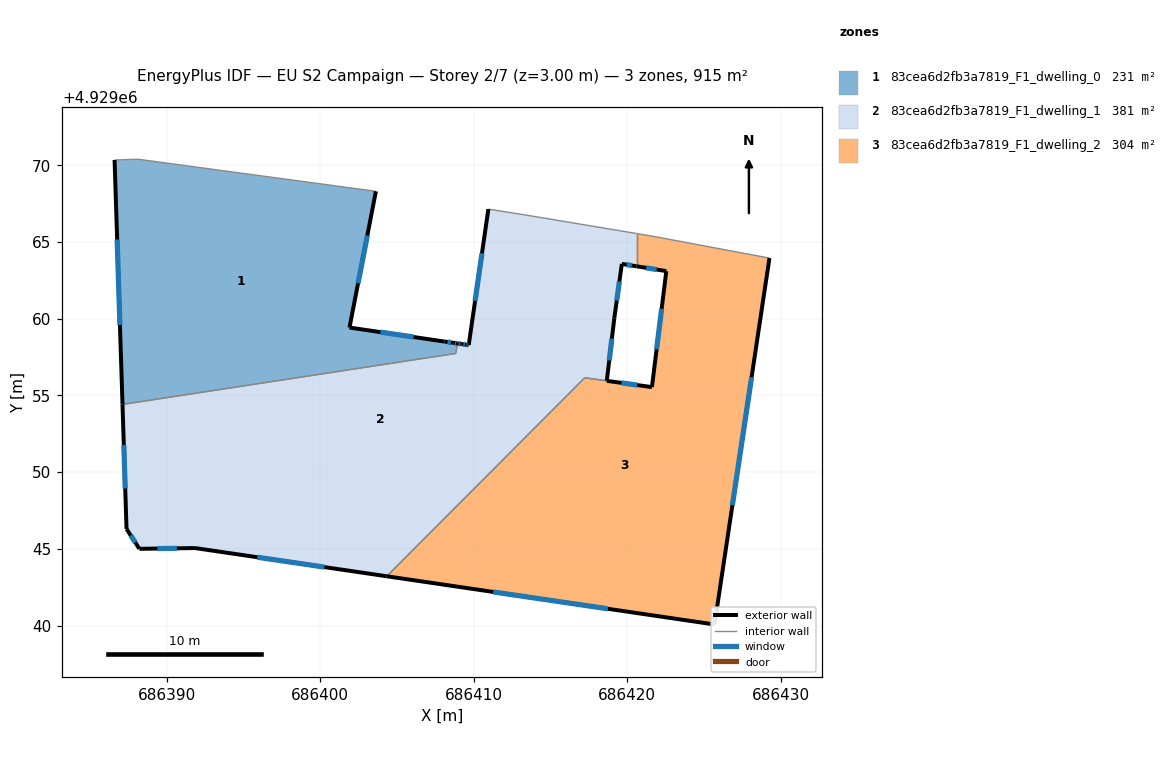
=== STOREY PLAN SPEC (per zone: floor XY polygon, exterior-wall plan segments, windows/doors) ===
zone 1: 83cea6d2fb3a7819_F1_dwelling_0  (230.6 m²)
  floor: (686403.63, 4929068.30) (686401.91, 4929059.42) (686408.11, 4929058.51) (686408.71, 4929058.42) (686408.94, 4929058.39) (686408.84, 4929057.73) (686387.12, 4929054.41) (686386.60, 4929070.34) (686388.13, 4929070.39)
  exterior wall: (686386.60, 4929070.34) – (686387.12, 4929054.41)  [15.9 m]
    window: (686386.77, 4929065.16) – (686386.95, 4929059.59)  [5.8 m²]
  exterior wall: (686401.91, 4929059.42) – (686403.63, 4929068.30)  [9.0 m]
    window: (686402.47, 4929062.31) – (686403.07, 4929065.41)  [3.3 m²]
  exterior wall: (686408.11, 4929058.51) – (686401.91, 4929059.42)  [6.3 m]
    window: (686406.09, 4929058.80) – (686403.92, 4929059.12)  [2.3 m²]
  exterior wall: (686408.71, 4929058.42) – (686408.11, 4929058.51)  [0.6 m]
    window: (686408.51, 4929058.45) – (686408.30, 4929058.48)  [0.2 m²]
  exterior wall: (686408.94, 4929058.39) – (686408.71, 4929058.42)  [0.2 m]
    window: (686408.86, 4929058.40) – (686408.78, 4929058.41)  [0.1 m²]
  interior walls: 4
zone 2: 83cea6d2fb3a7819_F1_dwelling_1  (380.8 m²)
  floor: (686420.62, 4929065.55) (686420.62, 4929063.41) (686419.66, 4929063.57) (686419.17, 4929060.03) (686418.68, 4929055.95) (686417.24, 4929056.15) (686404.34, 4929043.21) (686391.84, 4929045.05) (686388.22, 4929045.00) (686387.38, 4929046.29) (686387.12, 4929054.41) (686408.84, 4929057.73) (686408.94, 4929058.39) (686409.23, 4929058.34) (686409.53, 4929058.30) (686409.68, 4929058.28) (686410.96, 4929067.14) (686413.55, 4929066.73)
  exterior wall: (686409.23, 4929058.34) – (686408.94, 4929058.39)  [0.3 m]
    window: (686409.14, 4929058.36) – (686409.03, 4929058.37)  [0.1 m²]
  exterior wall: (686409.53, 4929058.30) – (686409.23, 4929058.34)  [0.3 m]
    window: (686409.43, 4929058.32) – (686409.33, 4929058.33)  [0.1 m²]
  exterior wall: (686409.68, 4929058.28) – (686409.53, 4929058.30)  [0.2 m]
    window: (686409.63, 4929058.29) – (686409.58, 4929058.29)  [0.1 m²]
  exterior wall: (686410.96, 4929067.14) – (686409.68, 4929058.28)  [9.0 m]
    window: (686410.54, 4929064.26) – (686410.10, 4929061.16)  [3.3 m²]
  exterior wall: (686419.66, 4929063.57) – (686420.62, 4929063.41)  [1.0 m]
    window: (686419.97, 4929063.52) – (686420.31, 4929063.46)  [0.4 m²]
  exterior wall: (686419.17, 4929060.03) – (686419.66, 4929063.57)  [3.6 m]
    window: (686419.33, 4929061.18) – (686419.50, 4929062.42)  [1.3 m²]
  exterior wall: (686418.68, 4929055.95) – (686419.17, 4929060.03)  [4.1 m]
    window: (686418.84, 4929057.28) – (686419.01, 4929058.70)  [1.5 m²]
  exterior wall: (686391.84, 4929045.05) – (686404.34, 4929043.21)  [12.6 m]
    window: (686395.90, 4929044.45) – (686400.27, 4929043.81)  [4.6 m²]
  exterior wall: (686388.22, 4929045.00) – (686391.84, 4929045.05)  [3.6 m]
    window: (686389.40, 4929045.02) – (686390.66, 4929045.03)  [1.3 m²]
  exterior wall: (686387.38, 4929046.29) – (686388.22, 4929045.00)  [1.5 m]
    window: (686387.65, 4929045.87) – (686387.95, 4929045.42)  [0.6 m²]
  exterior wall: (686387.12, 4929054.41) – (686387.38, 4929046.29)  [8.1 m]
    window: (686387.20, 4929051.77) – (686387.29, 4929048.93)  [3.0 m²]
  interior walls: 7
zone 3: 83cea6d2fb3a7819_F1_dwelling_2  (303.7 m²)
  floor: (686429.28, 4929063.95) (686425.70, 4929040.07) (686404.34, 4929043.21) (686417.24, 4929056.14) (686421.62, 4929055.54) (686422.56, 4929063.10) (686420.62, 4929063.41) (686420.62, 4929065.55) (686421.63, 4929065.38)
  exterior wall: (686420.62, 4929063.41) – (686422.56, 4929063.10)  [2.0 m]
    window: (686421.25, 4929063.31) – (686421.93, 4929063.20)  [0.7 m²]
  exterior wall: (686425.70, 4929040.07) – (686429.28, 4929063.95)  [24.1 m]
    window: (686426.86, 4929047.84) – (686428.11, 4929056.18)  [8.9 m²]
  exterior wall: (686404.34, 4929043.21) – (686425.70, 4929040.07)  [21.6 m]
    window: (686411.28, 4929042.19) – (686418.75, 4929041.09)  [7.9 m²]
  exterior wall: (686421.62, 4929055.54) – (686418.68, 4929055.95)  [3.0 m]
    window: (686420.66, 4929055.67) – (686419.64, 4929055.81)  [1.1 m²]
  exterior wall: (686422.56, 4929063.10) – (686421.62, 4929055.54)  [7.6 m]
    window: (686422.25, 4929060.64) – (686421.92, 4929058.00)  [2.8 m²]
  interior walls: 5

=== DERIVED (storey summary) ===
Building: EU S2 Campaign
Storey: 2 of 7  (floor level z = 3.00 m)
Storey gross floor area: 915.1 m²
Zones on this storey: 3
  - 83cea6d2fb3a7819_F1_dwelling_0: floor 230.6 m²; exterior wall 32.1 m (96.3 m²); 5 window(s) 11.8 m²; WWR 12.2%
  - 83cea6d2fb3a7819_F1_dwelling_1: floor 380.8 m²; exterior wall 44.3 m (132.8 m²); 11 window(s) 16.2 m²; WWR 12.2%
  - 83cea6d2fb3a7819_F1_dwelling_2: floor 303.7 m²; exterior wall 58.3 m (174.9 m²); 5 window(s) 21.4 m²; WWR 12.2%
Zone adjacency (shared interzone walls):
  - 83cea6d2fb3a7819_F1_dwelling_0 ↔ 83cea6d2fb3a7819_F1_dwelling_1
  - 83cea6d2fb3a7819_F1_dwelling_1 ↔ 83cea6d2fb3a7819_F1_dwelling_2